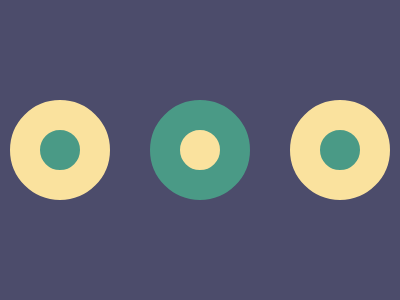

Write the HTML and CSS that draws this image.

<c></c>
<a></a>
<c></c>
<style>
  body {
    display: flex;
    background: #4c4c6b;
    align-items: center;
    place-content: center;
    gap: 40px;
  }

  a,
  c {
    background: #4a9a86;
    border: 30px solid #fae29e;
    border-radius: 50%;
    width: 40px;
    height: 40px;
  }

  a {
    background: #fae29e;
    border-color: #4a9a86;
  }
</style>
